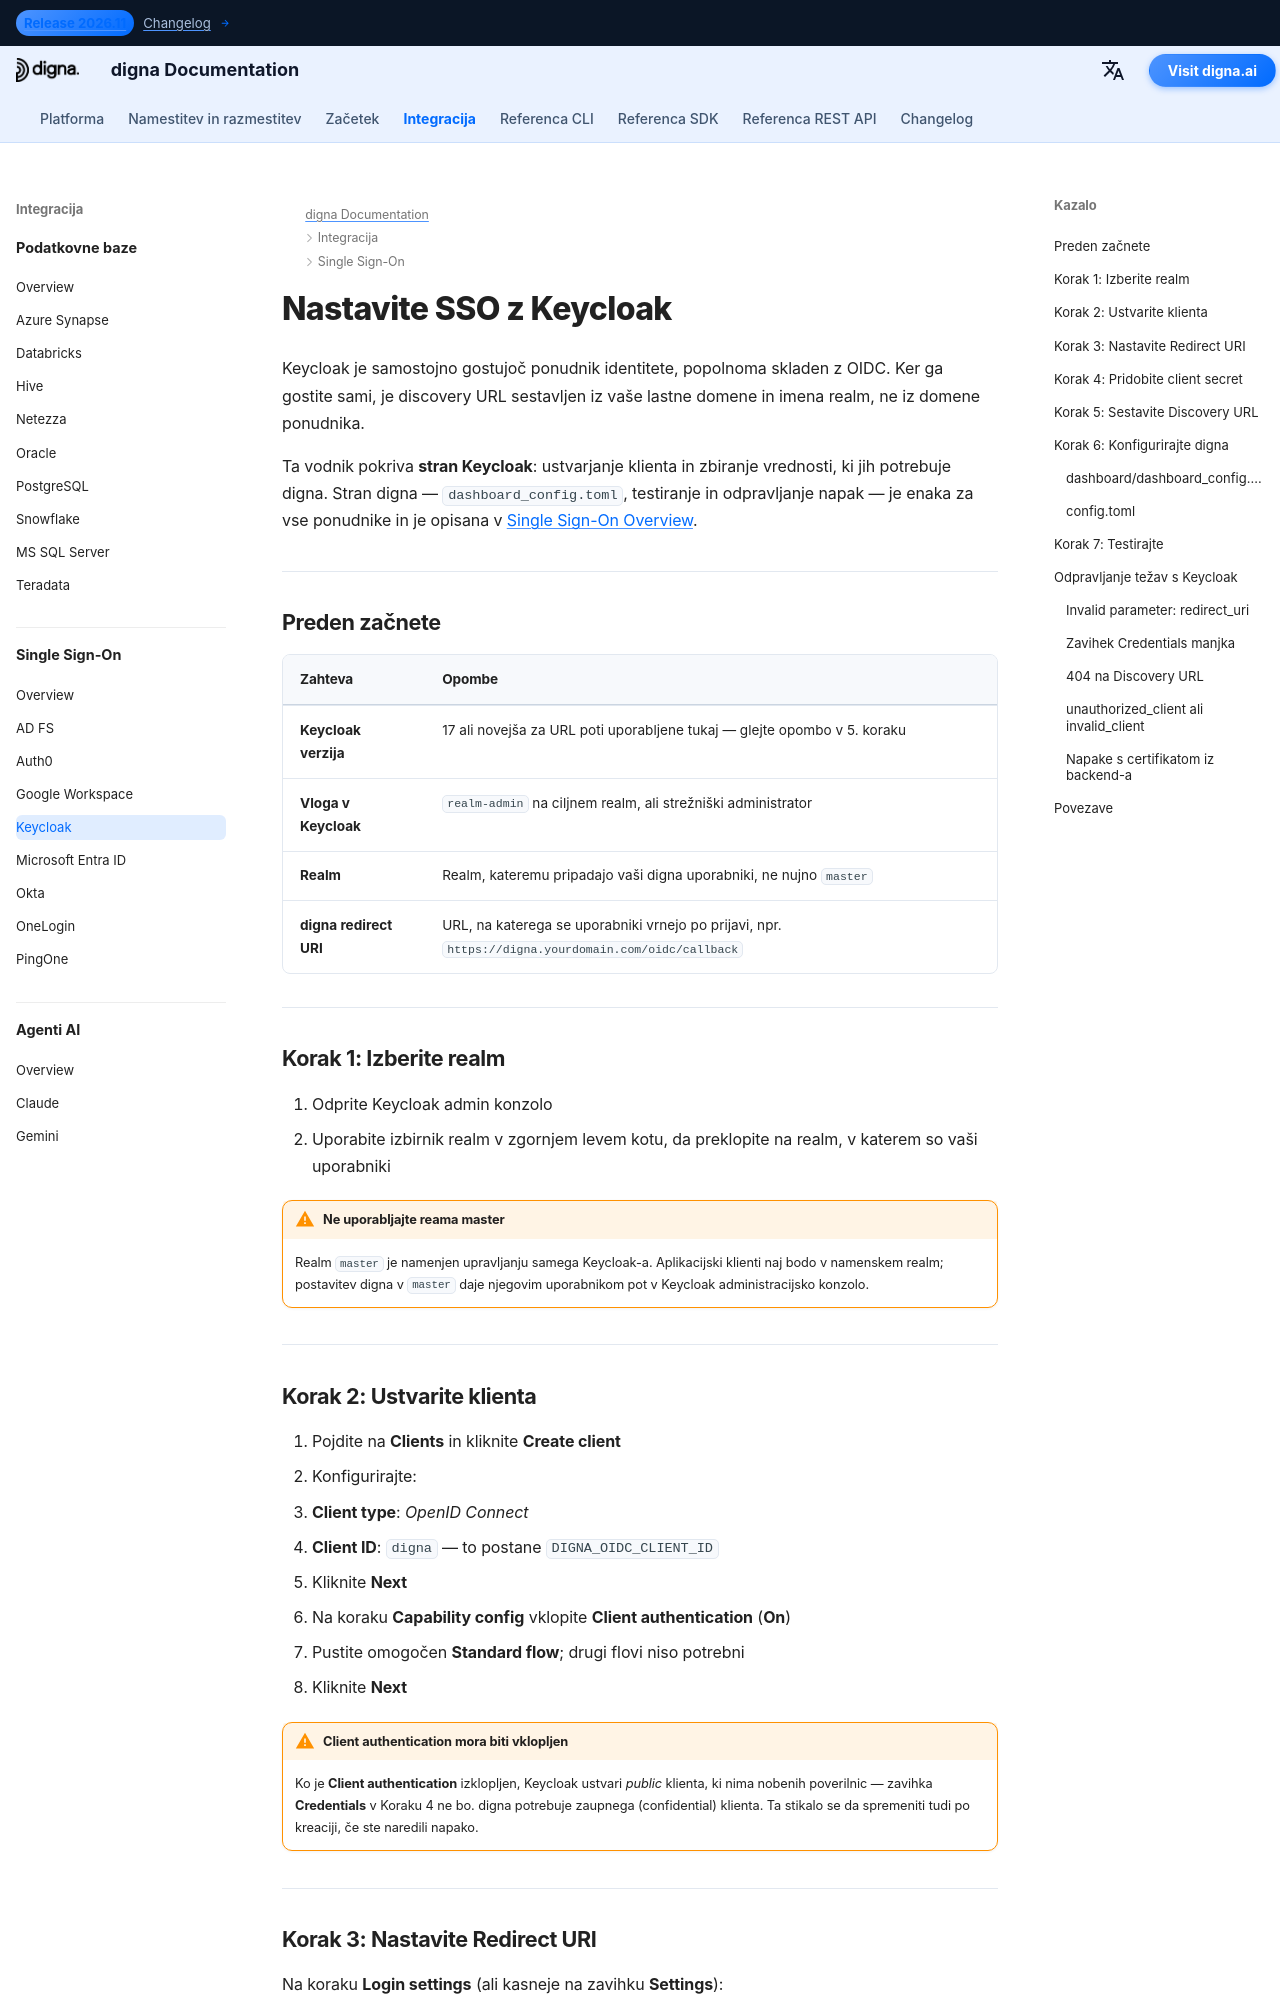

repository: dignaai/digna-docs · page: sl/sso/keycloak_sso_guide/index.html · generator: mkdocs

---
title: Keycloak SSO – integracija enkratne prijave (Single Sign-On) | Dokumentacija digna
description: Konfigurirajte enkratno prijavo za digna z Keycloak preko OpenID Connect — nastavitev realm in klienta, overjanje klienta, veljavne URI-ji za preusmeritev, skrivnost klienta in ustrezna konfiguracija digna.
image: /assets/logo_square.png
keywords: digna sso, keycloak sso, keycloak oidc, realm, zaupni odjemalec, openid connect, samostojni ponudnik identitete
---

# Nastavite SSO z Keycloak

Keycloak je samostojno gostujoč ponudnik identitete, popolnoma skladen z OIDC. Ker ga gostite sami, je discovery URL sestavljen iz vaše lastne domene in imena realm, ne iz domene ponudnika.

Ta vodnik pokriva **stran Keycloak**: ustvarjanje klienta in zbiranje vrednosti, ki jih potrebuje digna. Stran digna — `dashboard_config.toml`, testiranje in odpravljanje napak — je enaka za vse ponudnike in je opisana v [Single Sign-On Overview](overview.md).

---

## Preden začnete

| Zahteva | Opombe |
|---|---|
| **Keycloak verzija** | 17 ali novejša za URL poti uporabljene tukaj — glejte opombo v 5. koraku |
| **Vloga v Keycloak** | `realm-admin` na ciljnem realm, ali strežniški administrator |
| **Realm** | Realm, kateremu pripadajo vaši digna uporabniki, ne nujno `master` |
| **digna redirect URI** | URL, na katerega se uporabniki vrnejo po prijavi, npr. `https://digna.yourdomain.com/oidc/callback` |

---

## Korak 1: Izberite realm

1. Odprite Keycloak admin konzolo
2. Uporabite izbirnik realm v zgornjem levem kotu, da preklopite na realm, v katerem so vaši uporabniki

!!! warning "Ne uporabljajte reama master"

    Realm `master` je namenjen upravljanju samega Keycloak-a. Aplikacijski klienti naj bodo v namenskem realm; postavitev digna v `master` daje njegovim uporabnikom pot v Keycloak administracijsko konzolo.

---
